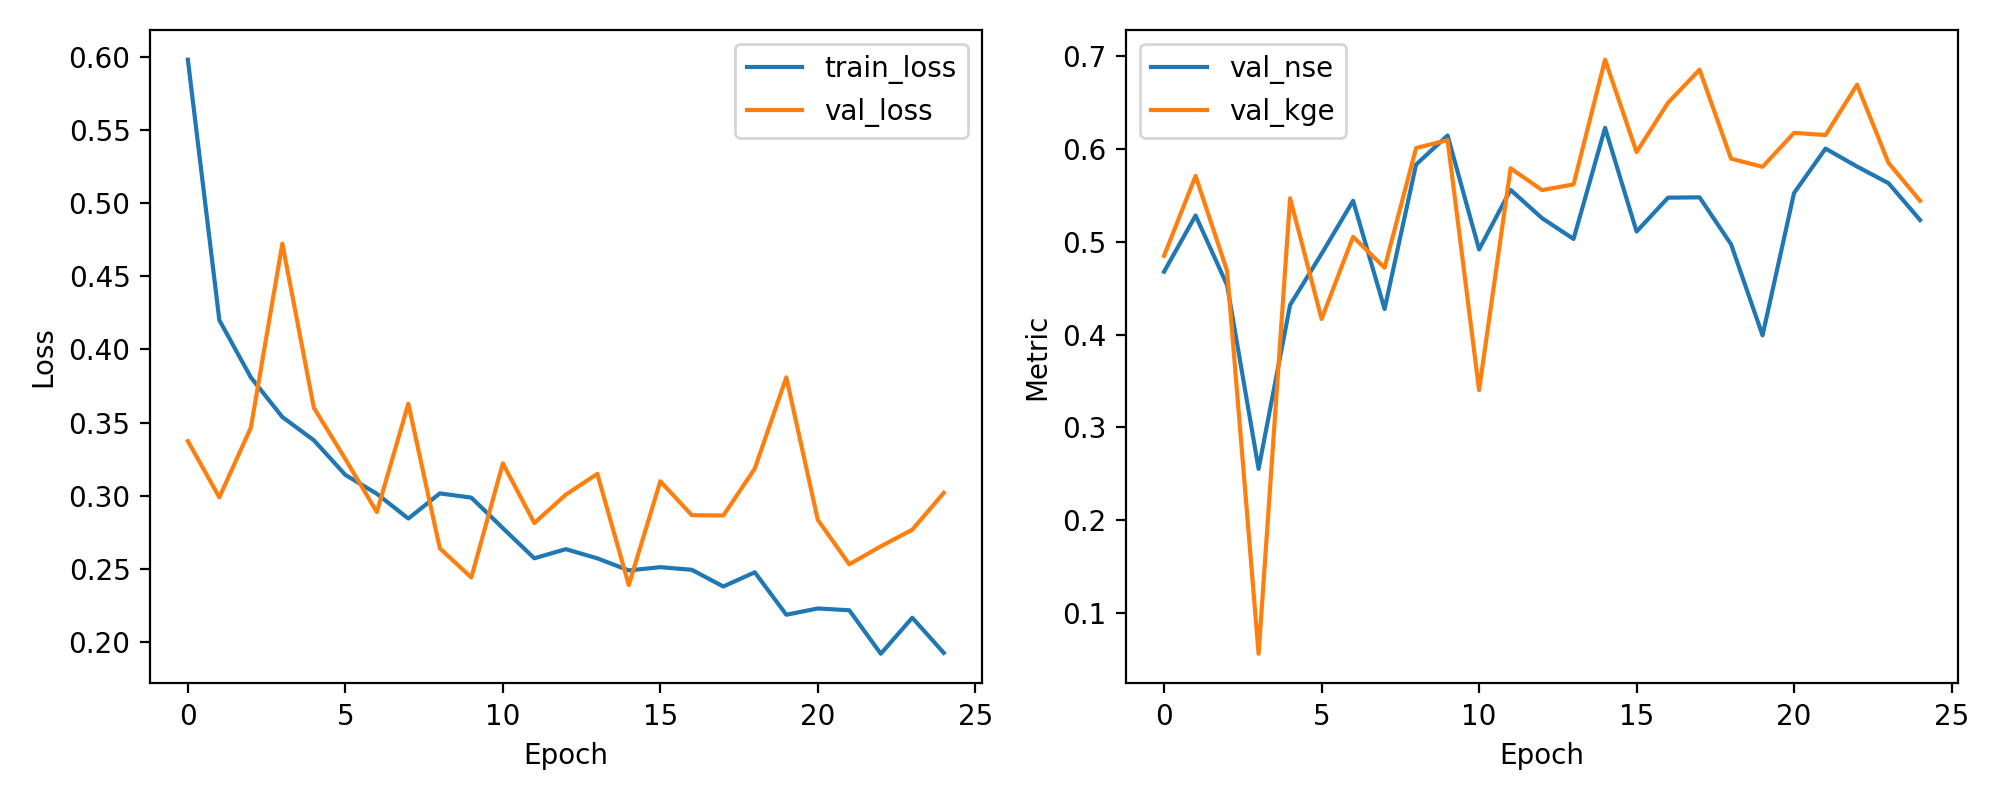

Data behind this chart, as committed beside it:
epoch, train_loss, val_loss, val_nse, val_kge
1, 0.5979, 0.3374, 0.4679, 0.4851
2, 0.42, 0.299, 0.5285, 0.5712
3, 0.381, 0.3466, 0.4534, 0.4688
4, 0.3539, 0.4723, 0.2552, 0.05589
5, 0.338, 0.3602, 0.432, 0.547
6, 0.3143, 0.3252, 0.4872, 0.4169
7, 0.3014, 0.2889, 0.5443, 0.5055
8, 0.2845, 0.3629, 0.4277, 0.4721
9, 0.3017, 0.2641, 0.5834, 0.6013
10, 0.2988, 0.2443, 0.6148, 0.6098
11, 0.278, 0.3222, 0.4919, 0.3402
12, 0.2574, 0.2815, 0.5561, 0.5794
13, 0.2636, 0.3008, 0.5256, 0.5559
14, 0.2573, 0.315, 0.5032, 0.562
15, 0.2491, 0.2391, 0.623, 0.6965
16, 0.2513, 0.31, 0.5112, 0.5969
17, 0.2495, 0.2868, 0.5477, 0.6501
18, 0.2381, 0.2866, 0.5481, 0.6857
19, 0.2478, 0.3186, 0.4975, 0.5898
20, 0.2188, 0.381, 0.3992, 0.581
21, 0.2231, 0.2836, 0.5527, 0.6176
22, 0.2219, 0.2532, 0.6006, 0.6152
23, 0.1922, 0.2655, 0.5813, 0.6695
24, 0.2168, 0.2769, 0.5633, 0.5852
25, 0.1927, 0.3021, 0.5237, 0.5444
